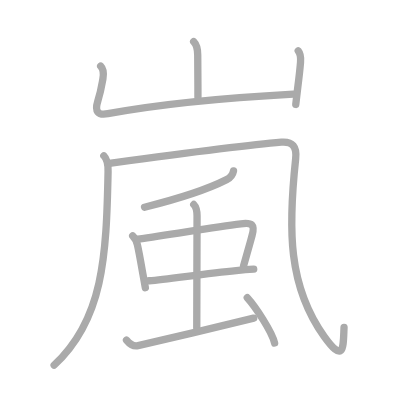
t = 0.00 s
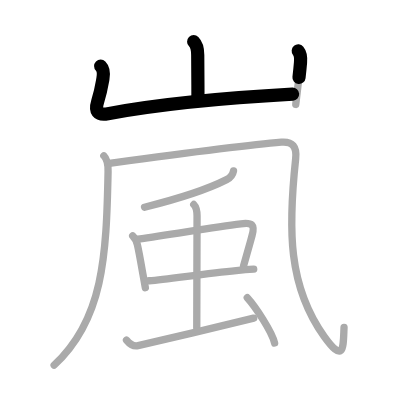
t = 2.50 s
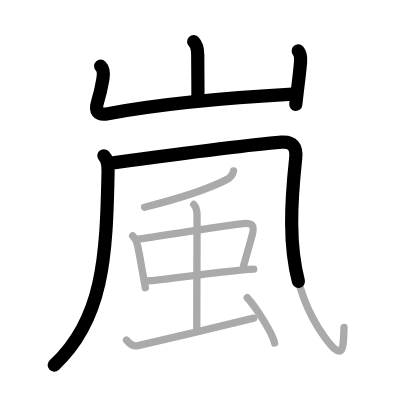
t = 4.75 s
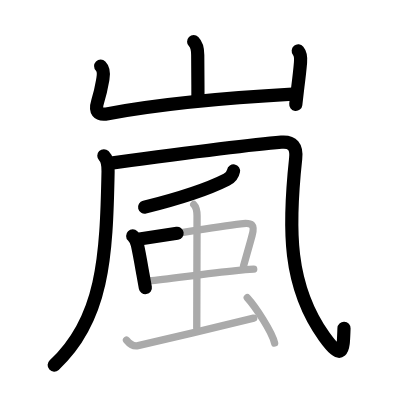
t = 7.25 s
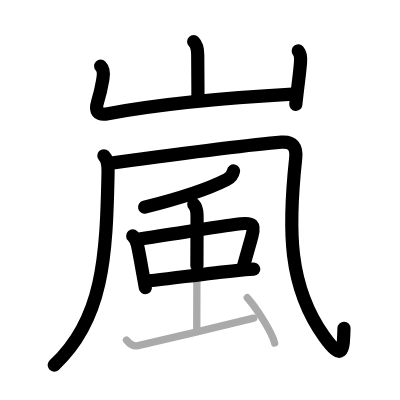
t = 9.50 s
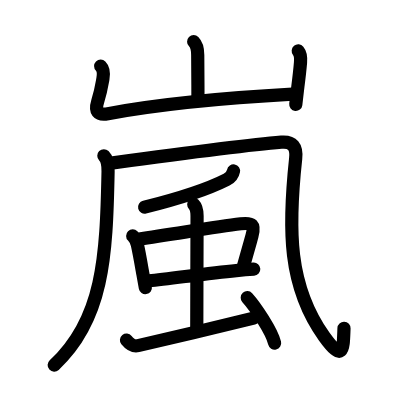
t = 12.00 s

The animated SVG that drew these frames (rendered in a browser with its animation timeline set to each time). Animation: 12 SMIL elements (animate=12); one cycle of 12.00 s.

<?xml version="1.0" standalone="no"?>
<!DOCTYPE svg PUBLIC "-//W3C//DTD SVG 1.1//EN"   "http://www.w3.org/Graphics/SVG/1.1/DTD/svg11.dtd">
<svg width="400px" height="400px"  version="1.1" xmlns="http://www.w3.org/2000/svg">
  <defs>
    <marker id="Triangle" viewBox="0 0 10 10" refX="0" refY="5" markerUnits="strokeWidth" markerWidth="3" style="stroke-opacity:0%;fill:#aaaaaa;" markerHeight="2" orient="auto">
      <path d="M 0 0 L 10 5 L 0 10 z" />
    </marker>
    
    <marker id="Arrow" viewBox="0 0 10 10" refX="5" refY="5" markerUnits="strokeWidth" markerWidth="1.8" style="stroke-opacity:0%;fill:#770000;" markerHeight="2" orient="auto">
      <path d="M 0 4 L 6 4 L 4 1 L 10 5 L 4 9 L 6 6 L 0 6 z" />
        <circle cx="5" cy="5" r="5" />
      </marker>
    
    <marker id="TriangleRed" viewBox="0 0 10 10" refX="0" refY="5" markerUnits="strokeWidth" markerWidth="3" style="stroke-opacity:0%;fill:#CC0000;" markerHeight="2" orient="auto">
      <path d="M 0 0 L 10 5 L 0 10 z" />
    </marker>
    
    <marker id="ArrowRed" viewBox="0 0 10 10" refX="5" refY="5" markerUnits="strokeWidth" markerWidth="1.8" style="stroke-opacity:0%;fill:#CC0000;" markerHeight="2" orient="auto">
      <path d="M 0 4 L 6 4 L 4 1 L 10 5 L 4 9 L 6 6 L 0 6 z" />
        <circle cx="5" cy="5" r="5" />
      </marker>
    
  </defs>
  
  <path style="fill:#ffffff; fill-opacity:100%; fill-rule:evenodd; stroke-width:0;" d="M 0 0 L 400px 0 L 400px 400px L 0 400px L 0 0" />

  <g transform="scale(3.6697247706422 3.6697247706422)">
<path style="fill:none; fill-opacity:0%; fill-rule:evenodd; stroke:#aaaaaa; stroke-opacity:100%; stroke-width: 1.5pt; stroke-linejoin:round; stroke-linecap:round;" d="M52.77 11.35c1.06 1.06 1.11 2.37 1.11 3.65c0 0.67 0.06 6.88 0.06 11.51"></path>
<path style="fill:none; fill-opacity:0%; fill-rule:evenodd; stroke:#aaaaaa; stroke-opacity:100%; stroke-width: 1.5pt; stroke-linejoin:round; stroke-linecap:round;" d="M27.43 18c0.85 0.85 0.82 2.25 0.62 3.41c-0.39 2.25-0.52 3.32-1.42 6.22c-0.83 2.65-0.05 3.87 2.77 3.35c13.48-2.48 32.48-4.35 50.53-5.33"></path>
<path style="fill:none; fill-opacity:0%; fill-rule:evenodd; stroke:#aaaaaa; stroke-opacity:100%; stroke-width: 1.5pt; stroke-linejoin:round; stroke-linecap:round;" d="M81.27 13.88c0.73 0.88 0.73 1.88 0.62 3.15c-0.23 2.78-0.5 4.82-0.82 7.36c-0.15 1.2-0.3 2.52-0.47 4.07"></path>
<path style="fill:none; fill-opacity:0%; fill-rule:evenodd; stroke:#aaaaaa; stroke-opacity:100%; stroke-width: 1.5pt; stroke-linejoin:round; stroke-linecap:round;" d="M28.3 42.45c0.88 0.88 1.19 2.28 1.15 4.23C29 70.12 28.12 87.12 14.75 99.5"></path>
<path style="fill:none; fill-opacity:0%; fill-rule:evenodd; stroke:#aaaaaa; stroke-opacity:100%; stroke-width: 1.5pt; stroke-linejoin:round; stroke-linecap:round;" d="M30.29 44.45c10.8-1.46 39.46-5.14 46.38-5.7c3.08-0.25 4.24 1.26 3.9 4.45C78.5 62.5 78.5 78 88.36 91.72c5.45 7.57 5.15 2.91 5.39-2.5"></path>
<path style="fill:none; fill-opacity:0%; fill-rule:evenodd; stroke:#aaaaaa; stroke-opacity:100%; stroke-width: 1.5pt; stroke-linejoin:round; stroke-linecap:round;" d="M63.63 46.58c-0.26 1.3-1.14 2-1.88 2.37c-5.25 2.67-13.5 5.3-22.36 7.51"></path>
<path style="fill:none; fill-opacity:0%; fill-rule:evenodd; stroke:#aaaaaa; stroke-opacity:100%; stroke-width: 1.5pt; stroke-linejoin:round; stroke-linecap:round;" d="M36.16 64.29c0.84 0.84 1.09 1.58 1.28 2.42c0.49 2.17 0.92 4.7 1.53 8.15c0.19 1.09 0.41 2.26 0.64 3.55"></path>
<path style="fill:none; fill-opacity:0%; fill-rule:evenodd; stroke:#aaaaaa; stroke-opacity:100%; stroke-width: 1.5pt; stroke-linejoin:round; stroke-linecap:round;" d="M37.57 65.18c10.39-1.48 20.39-3.24 28.05-4.19c3.17-0.39 3.9 0.21 3.05 3.28c-0.67 2.43-1.24 4.49-2.31 8.2"></path>
<path style="fill:none; fill-opacity:0%; fill-rule:evenodd; stroke:#aaaaaa; stroke-opacity:100%; stroke-width: 1.5pt; stroke-linejoin:round; stroke-linecap:round;" d="M40.66 76.51c5.32-0.48 15.34-1.97 23.71-2.77c1.67-0.16 3.28-0.29 4.77-0.38"></path>
<path style="fill:none; fill-opacity:0%; fill-rule:evenodd; stroke:#aaaaaa; stroke-opacity:100%; stroke-width: 1.5pt; stroke-linejoin:round; stroke-linecap:round;" d="M52.8 55.72c0.87 0.87 0.9 2.03 0.9 3.16c0 0.45-0.08 25.89-0.08 30.5"></path>
<path style="fill:none; fill-opacity:0%; fill-rule:evenodd; stroke:#aaaaaa; stroke-opacity:100%; stroke-width: 1.5pt; stroke-linejoin:round; stroke-linecap:round;" d="M34.47 92.67c0.78 0.96 1.66 1.85 3.15 1.52c8.01-1.81 25.13-5.94 31.51-7.5"></path>
<path style="fill:none; fill-opacity:0%; fill-rule:evenodd; stroke:#aaaaaa; stroke-opacity:100%; stroke-width: 1.5pt; stroke-linejoin:round; stroke-linecap:round;" d="M67.38 81.12c2.2 2.41 6.71 9.22 7.45 12.36"></path>

<path style="fill:none; fill-opacity:0%; fill-rule:evenodd; stroke:#000000; stroke-opacity:100%; stroke-width: 2.7pt; stroke-linejoin:round; stroke-linecap:round;" d="M52.77 11.35c1.06 1.06 1.11 2.37 1.11 3.65c0 0.67 0.06 6.88 0.06 11.51" pathLength="100" stroke-dashoffset="100" stroke-dasharray="100 105"><animate id="dashAnim1" attributeName="stroke-dashoffset" from="100" to="0" dur="1s" calcMode="linear" fill="freeze"/></path>
<path style="fill:none; fill-opacity:0%; fill-rule:evenodd; stroke:#000000; stroke-opacity:100%; stroke-width: 2.7pt; stroke-linejoin:round; stroke-linecap:round;" d="M27.43 18c0.85 0.85 0.82 2.25 0.62 3.41c-0.39 2.25-0.52 3.32-1.42 6.22c-0.83 2.65-0.05 3.87 2.77 3.35c13.48-2.48 32.48-4.35 50.53-5.33" pathLength="100" stroke-dashoffset="100" stroke-dasharray="100 105"><animate id="dashAnim2" attributeName="stroke-dashoffset" from="100" to="0" dur="1s" calcMode="linear" begin="dashAnim1.end" fill="freeze"/></path>
<path style="fill:none; fill-opacity:0%; fill-rule:evenodd; stroke:#000000; stroke-opacity:100%; stroke-width: 2.7pt; stroke-linejoin:round; stroke-linecap:round;" d="M81.27 13.88c0.73 0.88 0.73 1.88 0.62 3.15c-0.23 2.78-0.5 4.82-0.82 7.36c-0.15 1.2-0.3 2.52-0.47 4.07" pathLength="100" stroke-dashoffset="100" stroke-dasharray="100 105"><animate id="dashAnim3" attributeName="stroke-dashoffset" from="100" to="0" dur="1s" calcMode="linear" begin="dashAnim2.end" fill="freeze"/></path>
<path style="fill:none; fill-opacity:0%; fill-rule:evenodd; stroke:#000000; stroke-opacity:100%; stroke-width: 2.7pt; stroke-linejoin:round; stroke-linecap:round;" d="M28.3 42.45c0.88 0.88 1.19 2.28 1.15 4.23C29 70.12 28.12 87.12 14.75 99.5" pathLength="100" stroke-dashoffset="100" stroke-dasharray="100 105"><animate id="dashAnim4" attributeName="stroke-dashoffset" from="100" to="0" dur="1s" calcMode="linear" begin="dashAnim3.end" fill="freeze"/></path>
<path style="fill:none; fill-opacity:0%; fill-rule:evenodd; stroke:#000000; stroke-opacity:100%; stroke-width: 2.7pt; stroke-linejoin:round; stroke-linecap:round;" d="M30.29 44.45c10.8-1.46 39.46-5.14 46.38-5.7c3.08-0.25 4.24 1.26 3.9 4.45C78.5 62.5 78.5 78 88.36 91.72c5.45 7.57 5.15 2.91 5.39-2.5" pathLength="100" stroke-dashoffset="100" stroke-dasharray="100 105"><animate id="dashAnim5" attributeName="stroke-dashoffset" from="100" to="0" dur="1s" calcMode="linear" begin="dashAnim4.end" fill="freeze"/></path>
<path style="fill:none; fill-opacity:0%; fill-rule:evenodd; stroke:#000000; stroke-opacity:100%; stroke-width: 2.7pt; stroke-linejoin:round; stroke-linecap:round;" d="M63.63 46.58c-0.26 1.3-1.14 2-1.88 2.37c-5.25 2.67-13.5 5.3-22.36 7.51" pathLength="100" stroke-dashoffset="100" stroke-dasharray="100 105"><animate id="dashAnim6" attributeName="stroke-dashoffset" from="100" to="0" dur="1s" calcMode="linear" begin="dashAnim5.end" fill="freeze"/></path>
<path style="fill:none; fill-opacity:0%; fill-rule:evenodd; stroke:#000000; stroke-opacity:100%; stroke-width: 2.7pt; stroke-linejoin:round; stroke-linecap:round;" d="M36.16 64.29c0.84 0.84 1.09 1.58 1.28 2.42c0.49 2.17 0.92 4.7 1.53 8.15c0.19 1.09 0.41 2.26 0.64 3.55" pathLength="100" stroke-dashoffset="100" stroke-dasharray="100 105"><animate id="dashAnim7" attributeName="stroke-dashoffset" from="100" to="0" dur="1s" calcMode="linear" begin="dashAnim6.end" fill="freeze"/></path>
<path style="fill:none; fill-opacity:0%; fill-rule:evenodd; stroke:#000000; stroke-opacity:100%; stroke-width: 2.7pt; stroke-linejoin:round; stroke-linecap:round;" d="M37.57 65.18c10.39-1.48 20.39-3.24 28.05-4.19c3.17-0.39 3.9 0.21 3.05 3.28c-0.67 2.43-1.24 4.49-2.31 8.2" pathLength="100" stroke-dashoffset="100" stroke-dasharray="100 105"><animate id="dashAnim8" attributeName="stroke-dashoffset" from="100" to="0" dur="1s" calcMode="linear" begin="dashAnim7.end" fill="freeze"/></path>
<path style="fill:none; fill-opacity:0%; fill-rule:evenodd; stroke:#000000; stroke-opacity:100%; stroke-width: 2.7pt; stroke-linejoin:round; stroke-linecap:round;" d="M40.66 76.51c5.32-0.48 15.34-1.97 23.71-2.77c1.67-0.16 3.28-0.29 4.77-0.38" pathLength="100" stroke-dashoffset="100" stroke-dasharray="100 105"><animate id="dashAnim9" attributeName="stroke-dashoffset" from="100" to="0" dur="1s" calcMode="linear" begin="dashAnim8.end" fill="freeze"/></path>
<path style="fill:none; fill-opacity:0%; fill-rule:evenodd; stroke:#000000; stroke-opacity:100%; stroke-width: 2.7pt; stroke-linejoin:round; stroke-linecap:round;" d="M52.8 55.72c0.87 0.87 0.9 2.03 0.9 3.16c0 0.45-0.08 25.89-0.08 30.5" pathLength="100" stroke-dashoffset="100" stroke-dasharray="100 105"><animate id="dashAnim10" attributeName="stroke-dashoffset" from="100" to="0" dur="1s" calcMode="linear" begin="dashAnim9.end" fill="freeze"/></path>
<path style="fill:none; fill-opacity:0%; fill-rule:evenodd; stroke:#000000; stroke-opacity:100%; stroke-width: 2.7pt; stroke-linejoin:round; stroke-linecap:round;" d="M34.47 92.67c0.78 0.96 1.66 1.85 3.15 1.52c8.01-1.81 25.13-5.94 31.51-7.5" pathLength="100" stroke-dashoffset="100" stroke-dasharray="100 105"><animate id="dashAnim11" attributeName="stroke-dashoffset" from="100" to="0" dur="1s" calcMode="linear" begin="dashAnim10.end" fill="freeze"/></path>
<path style="fill:none; fill-opacity:0%; fill-rule:evenodd; stroke:#000000; stroke-opacity:100%; stroke-width: 2.7pt; stroke-linejoin:round; stroke-linecap:round;" d="M67.38 81.12c2.2 2.41 6.71 9.22 7.45 12.36" pathLength="100" stroke-dashoffset="100" stroke-dasharray="100 105"><animate id="dashAnim12" attributeName="stroke-dashoffset" from="100" to="0" dur="1s" calcMode="linear" begin="dashAnim11.end" fill="freeze"/></path>

</g>

</svg>  
          
